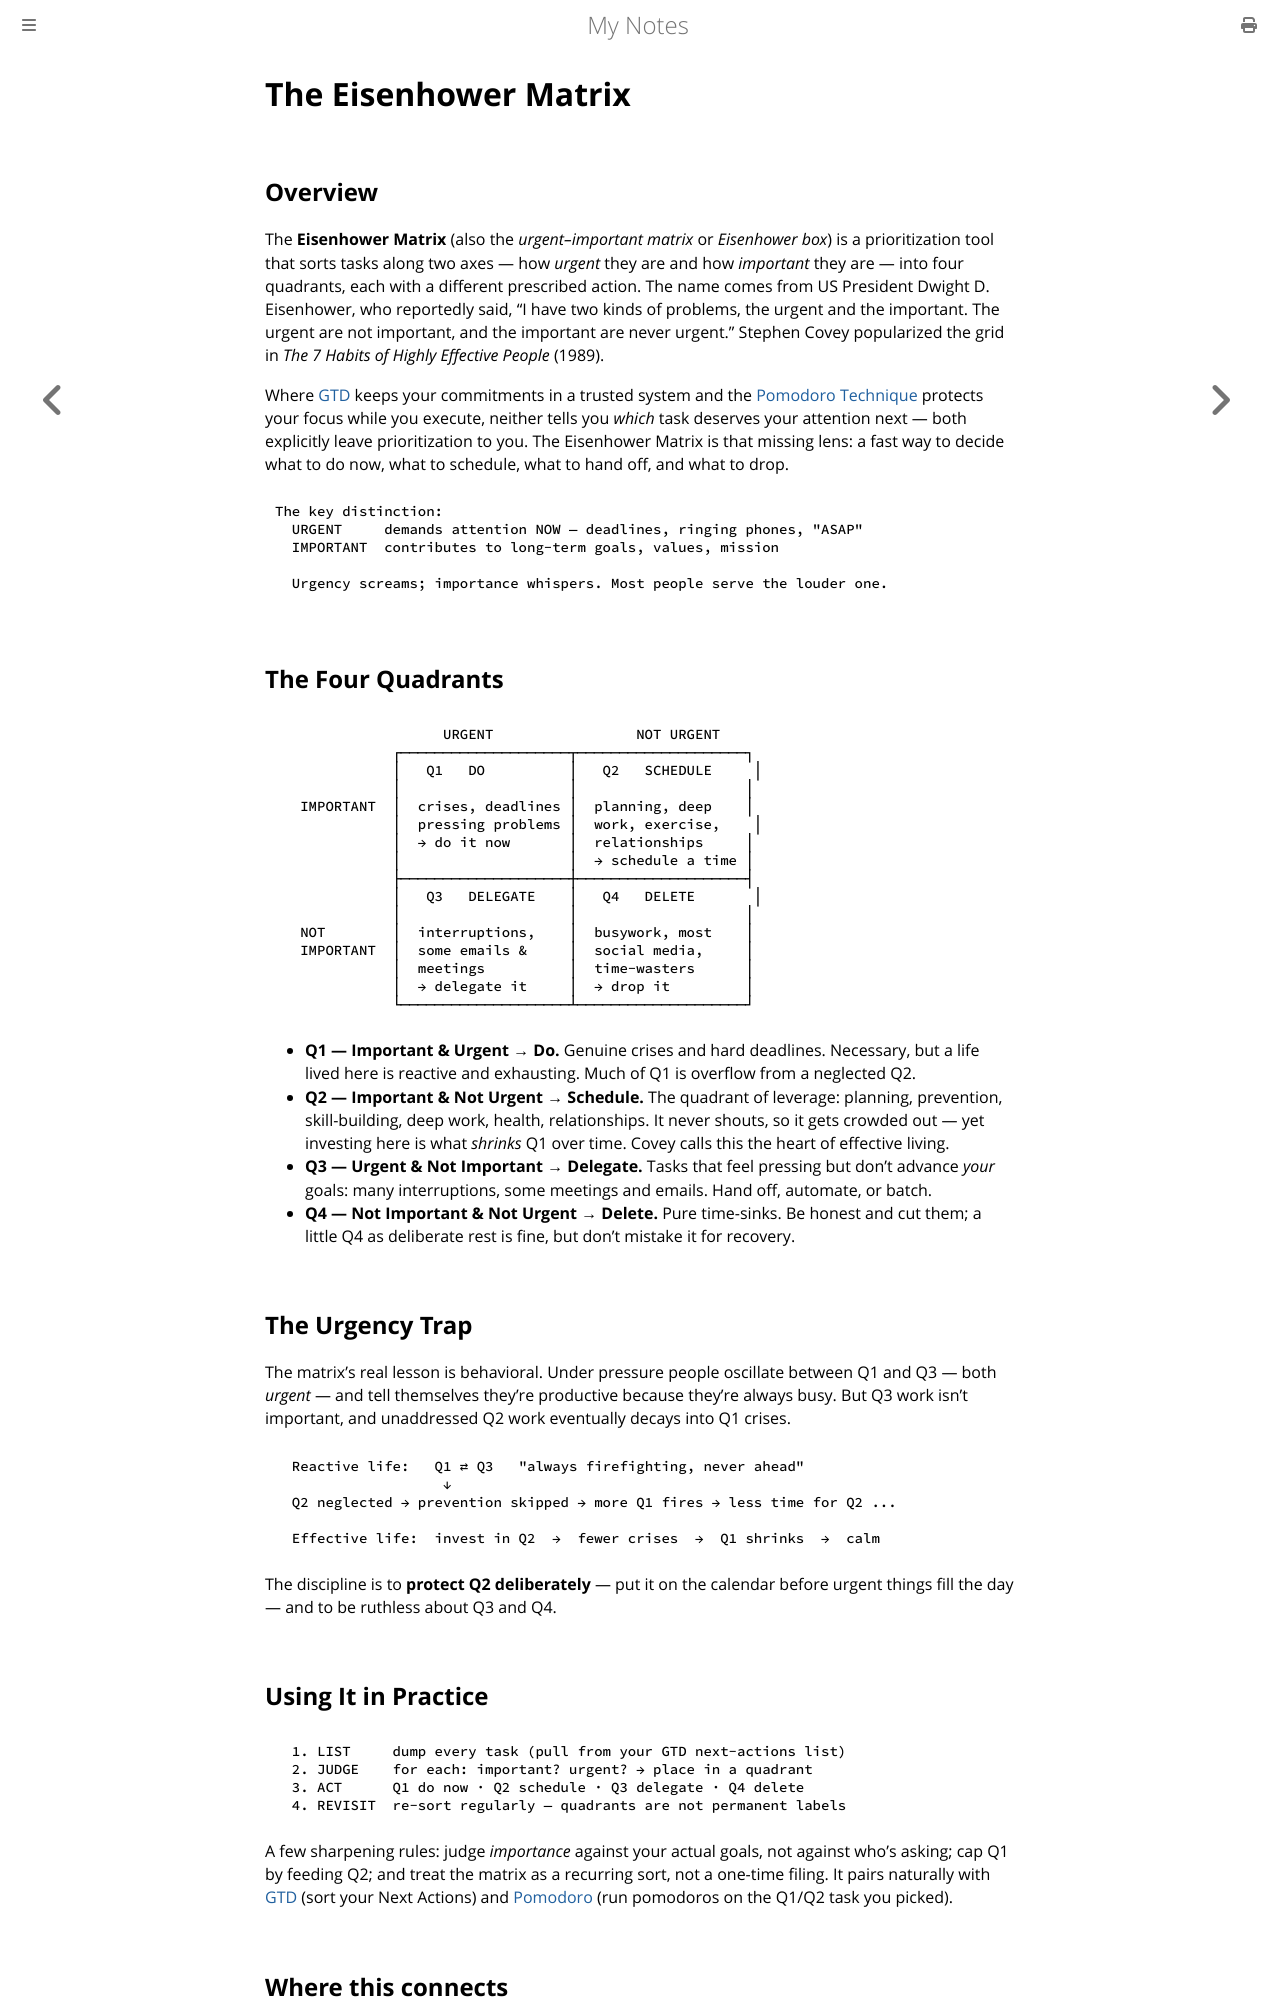

repository: paritystack/notes · page: misc/eisenhower.html · generator: mdbook

# The Eisenhower Matrix

## Overview

The **Eisenhower Matrix** (also the *urgent–important matrix* or *Eisenhower box*) is a
prioritization tool that sorts tasks along two axes — how *urgent* they are and how
*important* they are — into four quadrants, each with a different prescribed action. The
name comes from US President Dwight D. Eisenhower, who reportedly said, "I have two kinds of
problems, the urgent and the important. The urgent are not important, and the important are
never urgent." Stephen Covey popularized the grid in *The 7 Habits of Highly Effective
People* (1989).

Where [GTD](gtd.md) keeps your commitments in a trusted system and the
[Pomodoro Technique](pomodoro.md) protects your focus while you execute, neither tells you
*which* task deserves your attention next — both explicitly leave prioritization to you. The
Eisenhower Matrix is that missing lens: a fast way to decide what to do now, what to
schedule, what to hand off, and what to drop.

```
The key distinction:
  URGENT     demands attention NOW — deadlines, ringing phones, "ASAP"
  IMPORTANT  contributes to long-term goals, values, mission

  Urgency screams; importance whispers. Most people serve the louder one.
```

## The Four Quadrants

```
                    URGENT                 NOT URGENT
              ┌────────────────────┬────────────────────┐
              │   Q1   DO          │   Q2   SCHEDULE     │
              │                    │                    │
   IMPORTANT  │  crises, deadlines │  planning, deep    │
              │  pressing problems │  work, exercise,    │
              │  → do it now       │  relationships     │
              │                    │  → schedule a time │
              ├────────────────────┼────────────────────┤
              │   Q3   DELEGATE    │   Q4   DELETE       │
              │                    │                    │
   NOT        │  interruptions,    │  busywork, most    │
   IMPORTANT  │  some emails &     │  social media,     │
              │  meetings          │  time-wasters      │
              │  → delegate it     │  → drop it         │
              └────────────────────┴────────────────────┘
```

- **Q1 — Important & Urgent → Do.** Genuine crises and hard deadlines. Necessary, but a life
  lived here is reactive and exhausting. Much of Q1 is overflow from a neglected Q2.
- **Q2 — Important & Not Urgent → Schedule.** The quadrant of leverage: planning, prevention,
  skill-building, deep work, health, relationships. It never shouts, so it gets crowded out —
  yet investing here is what *shrinks* Q1 over time. Covey calls this the heart of effective
  living.
- **Q3 — Urgent & Not Important → Delegate.** Tasks that feel pressing but don't advance
  *your* goals: many interruptions, some meetings and emails. Hand off, automate, or batch.
- **Q4 — Not Important & Not Urgent → Delete.** Pure time-sinks. Be honest and cut them; a
  little Q4 as deliberate rest is fine, but don't mistake it for recovery.

## The Urgency Trap

The matrix's real lesson is behavioral. Under pressure people oscillate between Q1 and Q3 —
both *urgent* — and tell themselves they're productive because they're always busy. But Q3
work isn't important, and unaddressed Q2 work eventually decays into Q1 crises.

```
  Reactive life:   Q1 ⇄ Q3   "always firefighting, never ahead"
                    ↓
  Q2 neglected → prevention skipped → more Q1 fires → less time for Q2 ...

  Effective life:  invest in Q2  →  fewer crises  →  Q1 shrinks  →  calm
```

The discipline is to **protect Q2 deliberately** — put it on the calendar before urgent
things fill the day — and to be ruthless about Q3 and Q4.

## Using It in Practice

```
  1. LIST     dump every task (pull from your GTD next-actions list)
  2. JUDGE    for each: important? urgent? → place in a quadrant
  3. ACT      Q1 do now · Q2 schedule · Q3 delegate · Q4 delete
  4. REVISIT  re-sort regularly — quadrants are not permanent labels
```

A few sharpening rules: judge *importance* against your actual goals, not against who's
asking; cap Q1 by feeding Q2; and treat the matrix as a recurring sort, not a one-time
filing. It pairs naturally with [GTD](gtd.md) (sort your Next Actions) and
[Pomodoro](pomodoro.md) (run pomodoros on the Q1/Q2 task you picked).
